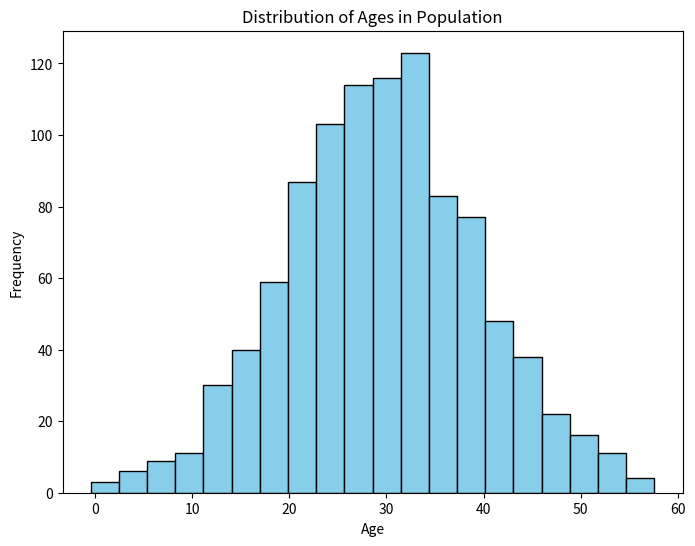
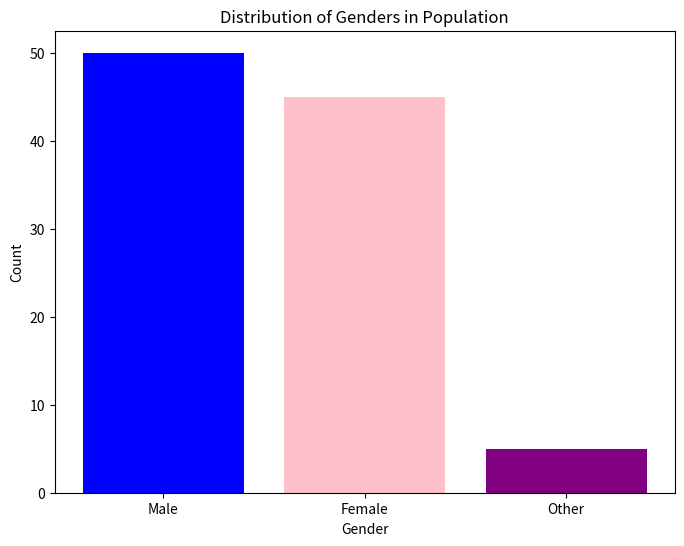

The matplotlib source for these figures, in order:
import numpy as np
import matplotlib.pyplot as plt

# Sample data
np.random.seed(0)
ages = np.random.normal(loc=30, scale=10, size=1000)  # Generate sample age data

# Create the histogram
plt.figure(figsize=(8, 6))
plt.hist(ages, bins=20, color='skyblue', edgecolor='black')
plt.xlabel('Age')
plt.ylabel('Frequency')
plt.title('Distribution of Ages in Population')
plt.show()

import matplotlib.pyplot as plt

# Sample data
categories = ['Male', 'Female', 'Other']
counts = [50, 45, 5]

# Create the bar chart
plt.figure(figsize=(8, 6))
plt.bar(categories, counts, color=['blue', 'pink', 'purple'])
plt.xlabel('Gender')
plt.ylabel('Count')
plt.title('Distribution of Genders in Population')
plt.show()